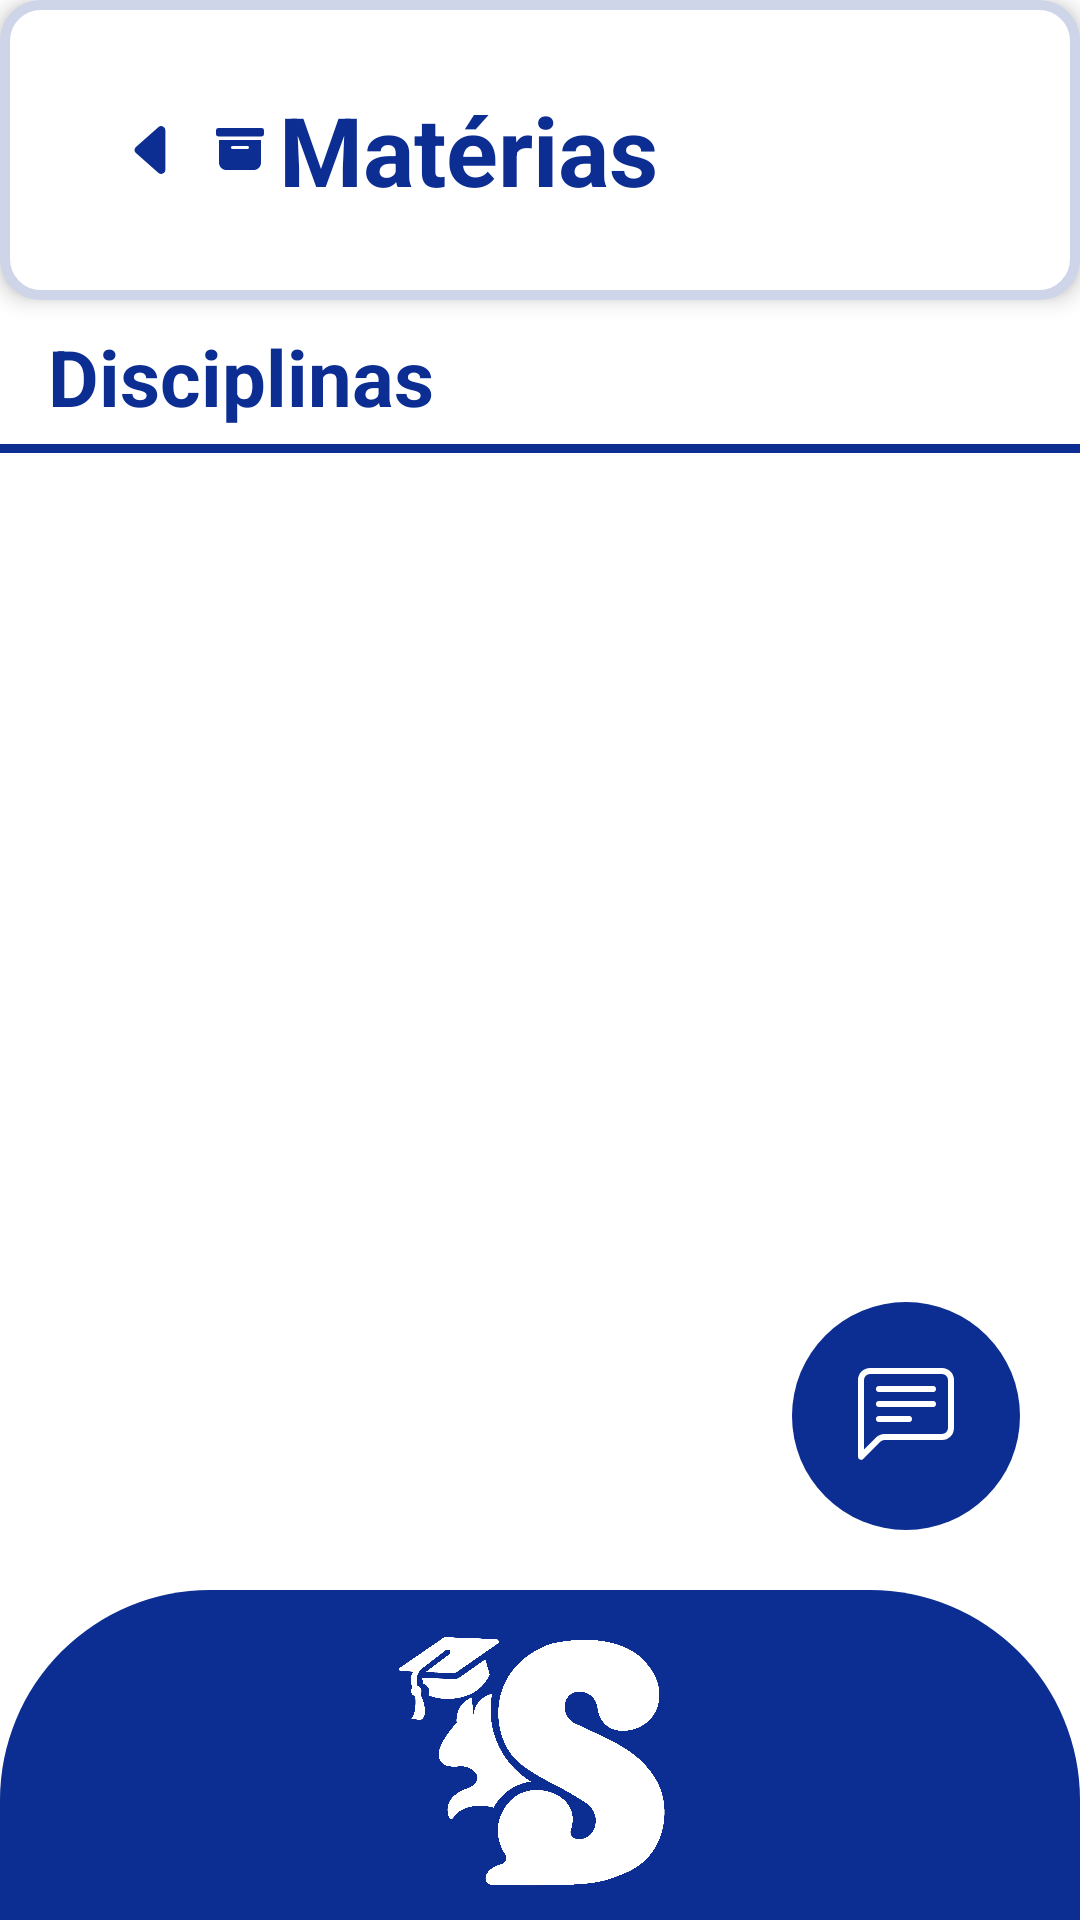

Here is an Android app screen rendered from its layout file. Give the layout XML and the strings, colors and styles it references.
<!-- AndroidManifest.xml: application theme Theme.Simon -->
<!-- res/layout/activity_courses_list.xml -->
<?xml version="1.0" encoding="utf-8"?>
<androidx.constraintlayout.widget.ConstraintLayout xmlns:android="http://schemas.android.com/apk/res/android"
    xmlns:app="http://schemas.android.com/apk/res-auto"
    xmlns:tools="http://schemas.android.com/tools"
    android:id="@+id/main"
    android:layout_width="match_parent"
    android:layout_height="match_parent"
    android:background="@color/white"
    tools:context=".HomeActivity">

    

    

    <LinearLayout
        android:id="@+id/header"
        android:layout_width="match_parent"
        android:layout_height="100dp"
        android:background="@drawable/bg_card"
        android:elevation="4dp"
        android:gravity="center_vertical"
        android:orientation="horizontal"
        android:padding="16dp"
        app:layout_constraintTop_toTopOf="parent">

        <ImageView
            android:id="@+id/ivBack"
            android:layout_width="wrap_content"
            android:layout_height="wrap_content"
            android:layout_marginStart="24dp"
            android:src="@drawable/caret_left_fill"
            android:textColor="#0C2E92"
            android:textSize="22sp"
            android:textStyle="bold" />

        <TextView
            android:id="@+id/tvUser"
            android:layout_width="wrap_content"
            android:layout_height="wrap_content"
            android:layout_marginStart="10dp"
            android:text="Matérias"
            android:drawableStart="@drawable/ic_materias"
            android:drawablePadding="5dp"
            android:textColor="#0C2E92"
            android:textSize="32sp"
            android:textStyle="bold"
            />

    </LinearLayout>

    <TextView
        android:id="@+id/tvDisciplinas"
        android:layout_width="wrap_content"
        android:layout_height="wrap_content"
        android:layout_marginTop="8dp"
        android:layout_weight="1"
        android:text="Disciplinas"
        android:textColor="#0C2E92"
        android:textSize="26sp"
        android:textStyle="bold"
        app:layout_constraintStart_toStartOf="parent"
        android:layout_marginStart="16dp"
        app:layout_constraintTop_toBottomOf="@id/header"
        tools:ignore="MissingConstraints" />

    <LinearLayout
        android:id="@+id/layoutLine"
        android:layout_width="match_parent"
        android:layout_height="wrap_content"
        android:gravity="center_horizontal"
        tools:ignore="MissingConstraints"
        app:layout_constraintTop_toBottomOf="@id/tvDisciplinas">

        <View
            android:layout_width="380dp"
            android:layout_height="3dp"
            android:background="#0C2E92"
            android:layout_marginTop="5dp"/>

    </LinearLayout>

    <androidx.recyclerview.widget.RecyclerView
        android:id="@+id/rvCourses"
        android:layout_width="match_parent"
        android:layout_height="530dp"
        android:layout_below="@id/header"
        android:clipToPadding="false"
        android:paddingStart="16dp"
        android:paddingEnd="16dp"
        android:layout_marginTop="5dp"
        app:layout_constraintTop_toBottomOf="@+id/layoutLine" />




    
    <ImageView
        android:id="@+id/ivChat"
        android:layout_width="76dp"
        android:layout_height="76dp"
        app:srcCompat="@drawable/ic_chat"
        app:tint="@android:color/white"
        android:background="@drawable/bg_circle_blue"
        android:padding="16dp"
        android:scaleType="centerInside"
        app:layout_constraintBottom_toTopOf="@id/footer"
        app:layout_constraintEnd_toEndOf="parent"
        android:layout_margin="20dp"/>


    
    <LinearLayout
        android:id="@+id/footer"
        android:layout_width="match_parent"
        android:layout_height="110dp"
        android:background="@drawable/bg_footer"
        android:gravity="center"
        app:layout_constraintBottom_toBottomOf="parent">

        <ImageView
            android:layout_width="128dp"
            android:layout_height="128dp"
            android:src="@drawable/s_logo"
            android:contentDescription="Logo"/>
    </LinearLayout>

</androidx.constraintlayout.widget.ConstraintLayout>
<!-- resources referenced by this layout -->
<resources>
  <!-- drawable bg_card (drawable) -->
  <?xml version="1.0" encoding="utf-8"?>
  <shape xmlns:android="http://schemas.android.com/apk/res/android"
      android:shape="rectangle">
      <solid android:color="#FFFFFF"/>
      <stroke android:color="#ced5e9" android:width="10px"/>
      <corners android:radius="12dp"/>
  </shape>
  <!-- drawable bg_circle_blue (drawable) -->
  <?xml version="1.0" encoding="utf-8"?>
  <shape xmlns:android="http://schemas.android.com/apk/res/android" android:shape="oval">
      <solid android:color="#0C2E92"/>
  </shape>
  <!-- drawable bg_footer (drawable) -->
  <?xml version="1.0" encoding="utf-8"?>
  <shape xmlns:android="http://schemas.android.com/apk/res/android"
      android:shape="rectangle">
  
      
      <solid android:color="#0C2E92" />
  
      
      <corners
          android:topLeftRadius="70dp"
          android:topRightRadius="70dp"
          android:bottomLeftRadius="0dp"
          android:bottomRightRadius="0dp"/>
  </shape>
  <!-- drawable caret_left_fill (drawable) -->
  <vector xmlns:android="http://schemas.android.com/apk/res/android"
      android:width="22dp"
      android:height="22dp"
      android:viewportWidth="16"
      android:viewportHeight="16">
    <path
        android:pathData="m3.86,8.753 l5.482,4.796c0.646,0.566 1.658,0.106 1.658,-0.753V3.204a1,1 0,0 0,-1.659 -0.753l-5.48,4.796a1,1 0,0 0,0 1.506z"
        android:fillColor="#0C2E92"/>
  </vector>
  <!-- drawable ic_chat (drawable) -->
  <vector xmlns:android="http://schemas.android.com/apk/res/android"
      android:width="32dp"
      android:height="32dp"
      android:viewportWidth="16"
      android:viewportHeight="16">
    <path
        android:pathData="M14,1a1,1 0,0 1,1 1v8a1,1 0,0 1,-1 1H4.414A2,2 0,0 0,3 11.586l-2,2V2a1,1 0,0 1,1 -1zM2,0a2,2 0,0 0,-2 2v12.793a0.5,0.5 0,0 0,0.854 0.353l2.853,-2.853A1,1 0,0 1,4.414 12H14a2,2 0,0 0,2 -2V2a2,2 0,0 0,-2 -2z"
        android:fillColor="@android:color/white"/>
    <path
        android:pathData="M3,3.5a0.5,0.5 0,0 1,0.5 -0.5h9a0.5,0.5 0,0 1,0 1h-9a0.5,0.5 0,0 1,-0.5 -0.5M3,6a0.5,0.5 0,0 1,0.5 -0.5h9a0.5,0.5 0,0 1,0 1h-9A0.5,0.5 0,0 1,3 6m0,2.5a0.5,0.5 0,0 1,0.5 -0.5h5a0.5,0.5 0,0 1,0 1h-5a0.5,0.5 0,0 1,-0.5 -0.5"
        android:fillColor="@android:color/white"/>
  
  </vector>
  <!-- drawable ic_materias (drawable) -->
  <vector xmlns:android="http://schemas.android.com/apk/res/android"
      android:width="16dp"
      android:height="16dp"
      android:viewportWidth="16"
      android:viewportHeight="16">
    <path
        android:pathData="M12.643,15C13.979,15 15,13.845 15,12.5V5H1v7.5C1,13.845 2.021,15 3.357,15zM5.5,7h5a0.5,0.5 0,0 1,0 1h-5a0.5,0.5 0,0 1,0 -1M0.8,1a0.8,0.8 0,0 0,-0.8 0.8V3a0.8,0.8 0,0 0,0.8 0.8h14.4A0.8,0.8 0,0 0,16 3V1.8a0.8,0.8 0,0 0,-0.8 -0.8z"
        android:fillColor="#0C2E92"/>
  </vector>
  <!-- drawable s_logo: png bitmap (drawable, 509694 bytes) -->
  <style name="Theme.Simon" parent="Theme.MaterialComponents.DayNight.NoActionBar" />
  <!-- not gathered from this repository: default colours our renderer supplied (Android Studio template values) -->
  <color name="white">#FFFFFFFF</color>
</resources>
